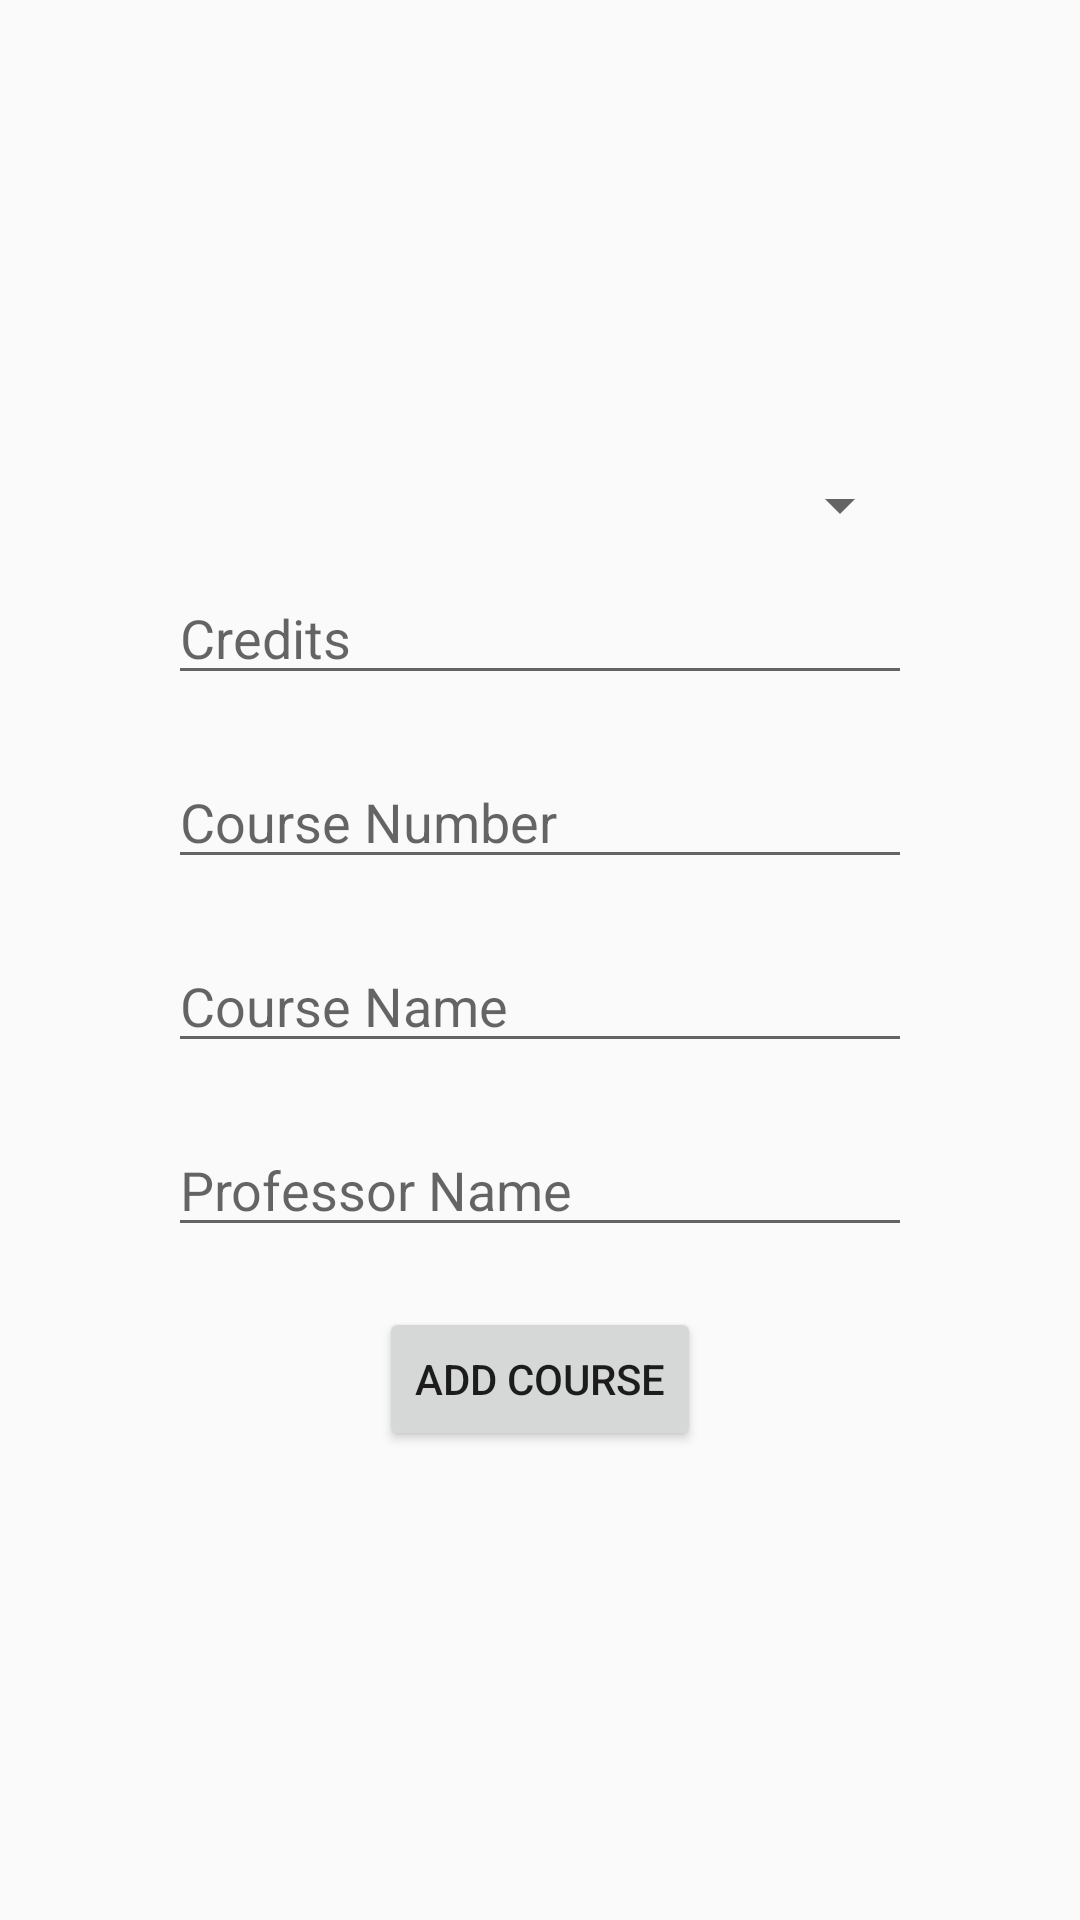

Here is an Android app screen rendered from its layout file. Give the layout XML and the strings, colors and styles it references.
<!-- AndroidManifest.xml: application theme AppTheme -->
<!-- res/layout/add_course.xml -->
<?xml version="1.0" encoding="utf-8"?>
<LinearLayout xmlns:android="http://schemas.android.com/apk/res/android"
    xmlns:tools="http://schemas.android.com/tools" android:layout_width="match_parent"
    android:layout_height="match_parent" android:paddingLeft="@dimen/activity_horizontal_margin"
    android:paddingRight="@dimen/activity_horizontal_margin"
    android:paddingTop="@dimen/activity_vertical_margin"
    android:paddingBottom="@dimen/activity_vertical_margin">
    <ScrollView
        android:layout_width="match_parent"
        android:layout_height="match_parent"
        android:id="@+id/scrollView" >
        <LinearLayout
            android:layout_width="match_parent"
            android:layout_height="wrap_content"
            android:layout_gravity="center"
            android:orientation="vertical"

            android:paddingLeft="40dp"
            android:paddingRight="40dp">

            <Spinner
                android:layout_marginBottom="10dp"
                android:layout_width="fill_parent"
                android:layout_height="wrap_content"
                android:id="@+id/slot_spinner"
                android:theme="@style/Platform.AppCompat.Light" />

            <EditText
                android:layout_width="fill_parent"
                android:layout_height="wrap_content"
                android:inputType="textPersonName"
                android:ems="10"
                android:id="@+id/credits"
                android:hint="Credits" />
            <TextView
                android:layout_width="wrap_content"
                android:layout_height="@dimen/gap_register"/>

            <EditText
                android:layout_width="fill_parent"
                android:layout_height="wrap_content"
                android:id="@+id/course_number"
                android:hint="Course Number"
                />


            <TextView
                android:layout_width="wrap_content"
                android:layout_height="@dimen/gap_register"/>

            <EditText
                android:layout_width="match_parent"
                android:layout_height="wrap_content"
                android:id="@+id/course_name"
                android:hint="Course Name" />
            <TextView
                android:layout_width="wrap_content"
                android:layout_height="@dimen/gap_register"/>

            <EditText
                android:layout_width="match_parent"
                android:layout_height="wrap_content"
                android:id="@+id/prof_name"
                android:editable="false"
                android:hint="Professor Name" />
            <TextView
                android:layout_width="wrap_content"
                android:layout_height="@dimen/gap_register"/>

            <Button
                android:layout_width="wrap_content"
                android:layout_height="wrap_content"
                android:text="Add Course"
                android:id="@+id/button"
                android:layout_gravity="center_horizontal"
                />




        </LinearLayout>
    </ScrollView>


</LinearLayout>
<!-- resources referenced by this layout -->
<resources>
  <dimen name="activity_horizontal_margin">16dp</dimen>
  <dimen name="activity_vertical_margin">16dp</dimen>
  <dimen name="gap_register">20dp</dimen>
  <style name="AppTheme" parent="Theme.AppCompat.Light.DarkActionBar">
          
      </style>
</resources>
